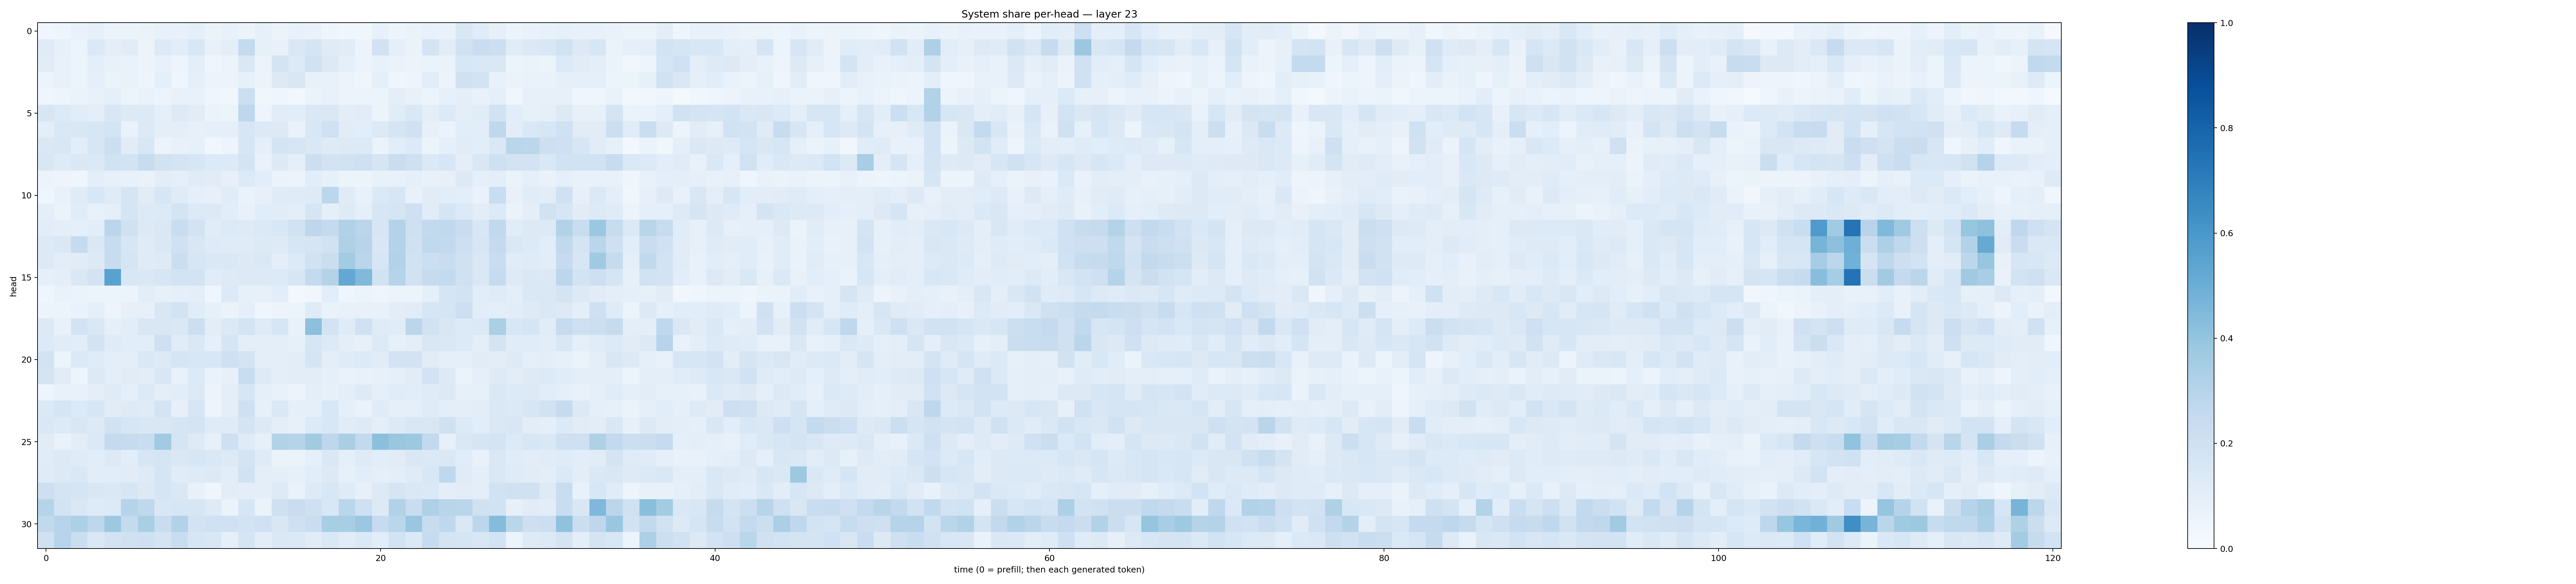

The table this chart was drawn from, first rows:
0.031842165, 0.044935416, 0.0680939, 0.07901582, 0.051079646, 0.051682293, 0.06329023, 0.07726407, 0.07125621, 0.093156695, 0.063930966, 0.07270094, 0.058980796, 0.08365763, 0.055039782, 0.07298753, 0.06775992, 0.04400366, 0.036060527, 0.037677117, 0.07116349, 0.04742817, 0.062926374, 0.075220495
0.1201, 0.08286, 0.06022, 0.1375, 0.09549, 0.1106, 0.05633, 0.1344, 0.1062, 0.1561, 0.07532, 0.09757, 0.2558, 0.08329, 0.07508, 0.146, 0.1657, 0.1198, 0.1107, 0.0583, 0.1925, 0.09262, 0.06456, 0.1793
0.1112, 0.0779, 0.05456, 0.09955, 0.07708, 0.06931, 0.05592, 0.07069, 0.04917, 0.09472, 0.04675, 0.06126, 0.1457, 0.05683, 0.1784, 0.1342, 0.1916, 0.1261, 0.0866, 0.05778, 0.07735, 0.06511, 0.05734, 0.06625
0.05504, 0.07099, 0.06183, 0.08621, 0.06604, 0.06949, 0.04692, 0.08812, 0.0435, 0.09111, 0.06035, 0.05515, 0.08257, 0.05553, 0.1279, 0.1492, 0.07638, 0.07554, 0.0583, 0.04409, 0.08655, 0.04668, 0.04934, 0.1062
0.04117, 0.04901, 0.06633, 0.07099, 0.08705, 0.05258, 0.06892, 0.05662, 0.07308, 0.07313, 0.0405, 0.03649, 0.218, 0.03694, 0.03923, 0.03029, 0.06464, 0.07085, 0.05832, 0.05906, 0.06111, 0.09842, 0.07181, 0.05529
0.1637, 0.135, 0.1147, 0.09858, 0.1488, 0.1354, 0.1304, 0.08732, 0.1254, 0.1127, 0.0627, 0.06232, 0.2747, 0.04739, 0.1099, 0.1085, 0.1477, 0.1477, 0.1028, 0.11, 0.06199, 0.115, 0.141, 0.0943
0.09863, 0.1461, 0.1496, 0.1572, 0.1761, 0.06975, 0.1327, 0.09718, 0.09996, 0.08161, 0.08732, 0.09329, 0.1582, 0.1251, 0.1271, 0.06787, 0.1555, 0.2023, 0.1096, 0.1055, 0.1332, 0.1653, 0.1997, 0.08162
0.1481, 0.1517, 0.1057, 0.1637, 0.2179, 0.1109, 0.1561, 0.05808, 0.07079, 0.08557, 0.03418, 0.0493, 0.1638, 0.09193, 0.1757, 0.1618, 0.1469, 0.1235, 0.1323, 0.1348, 0.06616, 0.1076, 0.135, 0.05959
0.1514, 0.1249, 0.147, 0.1381, 0.1929, 0.187, 0.2356, 0.191, 0.1748, 0.1597, 0.1358, 0.1356, 0.1783, 0.06657, 0.1251, 0.08609, 0.2173, 0.1809, 0.193, 0.2073, 0.1714, 0.2305, 0.2107, 0.1389
0.05682, 0.05002, 0.04367, 0.09412, 0.08355, 0.07508, 0.06692, 0.1028, 0.08983, 0.1183, 0.1116, 0.08002, 0.1364, 0.1074, 0.06519, 0.05507, 0.109, 0.0838, 0.05366, 0.05235, 0.07205, 0.07732, 0.09283, 0.07322
0.03966, 0.07346, 0.1173, 0.1561, 0.1197, 0.1693, 0.1127, 0.1628, 0.1198, 0.0913, 0.07836, 0.1172, 0.06966, 0.07941, 0.1194, 0.118, 0.1214, 0.2775, 0.1189, 0.07125, 0.1385, 0.1566, 0.07421, 0.1116
0.0956, 0.06448, 0.1135, 0.07269, 0.08985, 0.1708, 0.1364, 0.1339, 0.1763, 0.1366, 0.1287, 0.106, 0.07417, 0.116, 0.1123, 0.09821, 0.165, 0.08736, 0.1216, 0.08889, 0.1585, 0.1658, 0.2076, 0.1171
0.1074, 0.09892, 0.08986, 0.1086, 0.2823, 0.1962, 0.1275, 0.1451, 0.231, 0.1829, 0.1109, 0.1358, 0.1225, 0.1397, 0.1553, 0.195, 0.2768, 0.2576, 0.3199, 0.285, 0.1584, 0.308, 0.2048, 0.2608
0.1262, 0.1427, 0.2445, 0.1411, 0.2379, 0.1586, 0.1209, 0.1479, 0.1999, 0.1516, 0.1232, 0.1195, 0.1192, 0.1282, 0.1217, 0.1615, 0.1659, 0.1946, 0.3229, 0.2939, 0.1512, 0.3048, 0.2031, 0.265
0.1261, 0.1025, 0.1098, 0.1268, 0.2373, 0.1672, 0.1203, 0.1221, 0.2255, 0.164, 0.1417, 0.1422, 0.1265, 0.1465, 0.09535, 0.1356, 0.193, 0.2224, 0.3566, 0.2852, 0.1596, 0.3146, 0.1934, 0.2187
0.08955, 0.1008, 0.1431, 0.181, 0.5545, 0.1496, 0.1467, 0.1564, 0.1868, 0.1805, 0.1158, 0.1233, 0.1277, 0.1288, 0.1359, 0.1625, 0.2548, 0.3063, 0.5257, 0.4484, 0.1891, 0.3045, 0.1928, 0.2459
0.04204, 0.0699, 0.06337, 0.05379, 0.05304, 0.05693, 0.1025, 0.08563, 0.09363, 0.09739, 0.04551, 0.136, 0.08311, 0.0818, 0.1065, 0.03075, 0.03276, 0.1081, 0.0433, 0.0522, 0.04472, 0.05555, 0.0607, 0.09131
0.05735, 0.06193, 0.06642, 0.09035, 0.05021, 0.07962, 0.07917, 0.1507, 0.1848, 0.1171, 0.08397, 0.063, 0.08719, 0.04253, 0.05689, 0.0533, 0.1179, 0.06776, 0.07458, 0.07752, 0.0739, 0.1049, 0.1101, 0.1632
0.1287, 0.07564, 0.1809, 0.1449, 0.09002, 0.1077, 0.1513, 0.1517, 0.1419, 0.2182, 0.1042, 0.1383, 0.1739, 0.119, 0.157, 0.07196, 0.4179, 0.1815, 0.1179, 0.2016, 0.1204, 0.1163, 0.2824, 0.1882
0.133, 0.1157, 0.1093, 0.1806, 0.1184, 0.1092, 0.1081, 0.2054, 0.1144, 0.1484, 0.0887, 0.1652, 0.09582, 0.1004, 0.09647, 0.08545, 0.1563, 0.1328, 0.09427, 0.0793, 0.1341, 0.08404, 0.09553, 0.1507
0.1806, 0.06214, 0.1388, 0.1173, 0.09457, 0.0971, 0.1482, 0.1258, 0.1683, 0.1542, 0.1548, 0.2101, 0.1797, 0.09842, 0.09387, 0.1017, 0.1678, 0.0978, 0.1176, 0.1362, 0.1104, 0.1799, 0.1819, 0.1107
0.1739, 0.1108, 0.05267, 0.1299, 0.09723, 0.1119, 0.1028, 0.1493, 0.07132, 0.1335, 0.06812, 0.07984, 0.2325, 0.1223, 0.09429, 0.1039, 0.1027, 0.09274, 0.06904, 0.07312, 0.08184, 0.09217, 0.1113, 0.1806
0.04907, 0.07471, 0.07573, 0.09729, 0.1205, 0.08652, 0.1339, 0.1015, 0.1067, 0.1345, 0.0565, 0.09432, 0.1577, 0.09184, 0.07745, 0.05509, 0.09856, 0.08406, 0.1011, 0.1234, 0.0872, 0.1154, 0.1059, 0.1193
0.1372, 0.1707, 0.1343, 0.161, 0.1132, 0.1247, 0.1186, 0.1733, 0.0782, 0.1565, 0.05002, 0.1015, 0.2095, 0.08381, 0.1414, 0.08685, 0.08628, 0.1536, 0.08986, 0.06926, 0.1206, 0.09131, 0.08877, 0.1208
0.1419, 0.1352, 0.1519, 0.1286, 0.1876, 0.1596, 0.1512, 0.152, 0.1669, 0.1745, 0.1197, 0.1182, 0.1785, 0.1251, 0.1003, 0.08084, 0.135, 0.1529, 0.1103, 0.1241, 0.09764, 0.1282, 0.1501, 0.1522
0.1096, 0.06792, 0.1034, 0.1397, 0.2522, 0.2427, 0.2318, 0.364, 0.1674, 0.1218, 0.07875, 0.2052, 0.1187, 0.08297, 0.3108, 0.3004, 0.3625, 0.2773, 0.336, 0.2589, 0.4205, 0.39, 0.3783, 0.2591
0.117, 0.1256, 0.1204, 0.1068, 0.1251, 0.1082, 0.1605, 0.1645, 0.1472, 0.1627, 0.1423, 0.1272, 0.179, 0.118, 0.06561, 0.06523, 0.09089, 0.1408, 0.0882, 0.1219, 0.1071, 0.1119, 0.1414, 0.1392
0.1207, 0.1307, 0.1417, 0.1033, 0.1057, 0.1099, 0.1239, 0.1715, 0.1143, 0.1232, 0.1315, 0.1063, 0.1919, 0.09915, 0.09764, 0.08576, 0.1083, 0.1301, 0.08366, 0.1072, 0.08927, 0.09874, 0.1198, 0.1553
0.2114, 0.1765, 0.1678, 0.1512, 0.145, 0.1627, 0.1311, 0.1669, 0.1407, 0.07317, 0.04611, 0.1018, 0.09497, 0.09723, 0.1249, 0.06868, 0.123, 0.1552, 0.1198, 0.07992, 0.1309, 0.1665, 0.1453, 0.1403
0.2989, 0.184, 0.1473, 0.124, 0.1356, 0.3022, 0.2702, 0.1513, 0.1596, 0.1584, 0.1232, 0.06377, 0.1606, 0.0663, 0.2051, 0.2266, 0.2088, 0.1535, 0.2853, 0.2079, 0.1291, 0.3139, 0.234, 0.3204
0.2623, 0.2967, 0.3317, 0.2747, 0.3766, 0.2558, 0.3365, 0.2335, 0.3107, 0.1833, 0.2002, 0.2015, 0.1864, 0.2018, 0.1515, 0.2037, 0.2276, 0.3403, 0.3475, 0.3794, 0.2461, 0.288, 0.3892, 0.2397
0.1955, 0.2966, 0.2213, 0.1463, 0.1812, 0.1954, 0.2057, 0.1724, 0.2301, 0.1582, 0.1506, 0.08861, 0.1667, 0.103, 0.1418, 0.1396, 0.1098, 0.145, 0.1144, 0.1379, 0.1063, 0.1848, 0.1373, 0.2429
